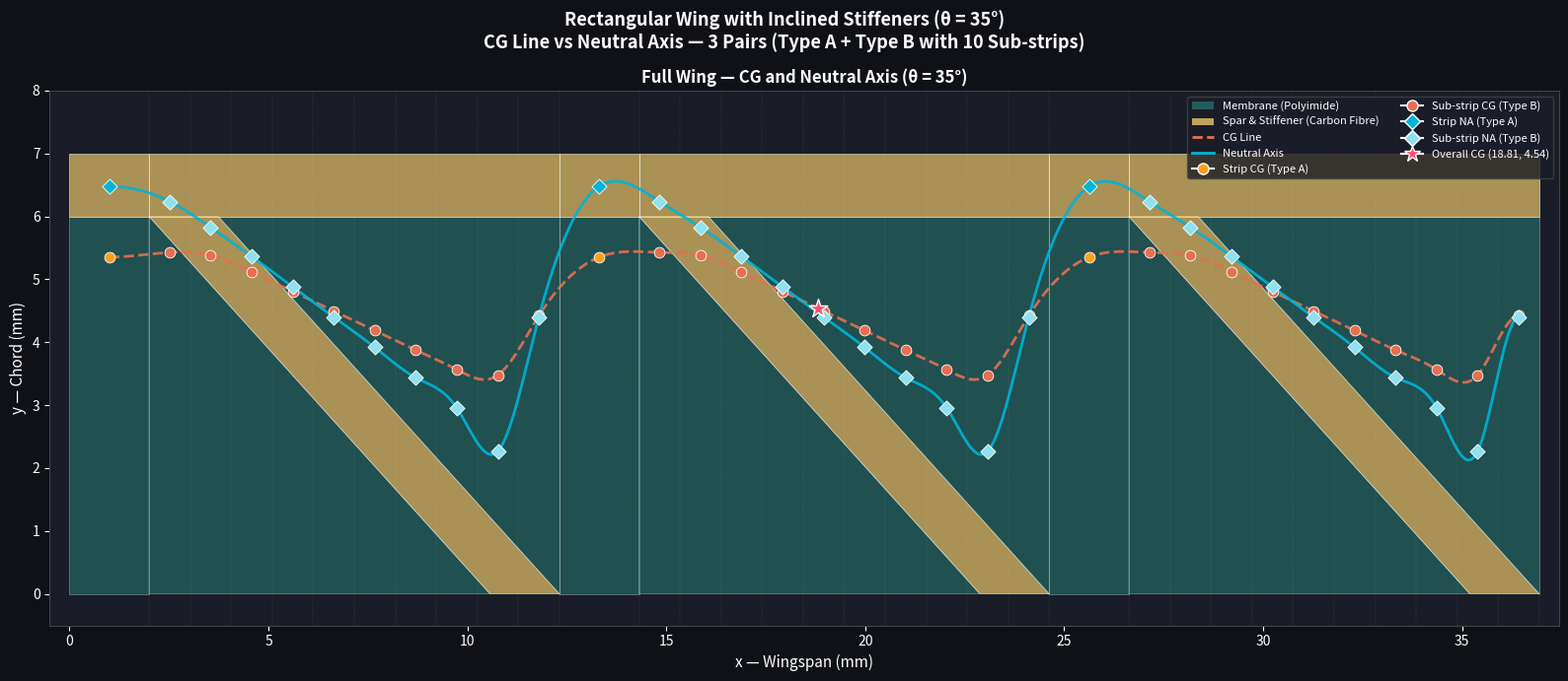

The script that saved this image:
import numpy as np
import matplotlib.pyplot as plt
import matplotlib.patches as patches
from matplotlib.patches import Polygon, Patch
from matplotlib.lines import Line2D
from scipy.interpolate import make_interp_spline

# HARD-CODED PARAMETERS
MEM_HEIGHT      = 6.0    # mm
SPAR_HEIGHT     = 1.0    # mm
SPAR_BOTTOM     = 6.0    # mm
CHORD           = 7.0    # mm
THETA           = np.radians(35.0)
STIFF_WIDTH     = 1.0    # mm
NUM_SUBSTRIPS   = 10
NUM_PAIRS       = 3

# Strip dimensions
TYPE_A_WIDTH    = 2.0    # mm

# Derived geometry
STIFF_X_BOTTOM  = MEM_HEIGHT / np.tan(THETA)
STIFF_TOP_X     = STIFF_WIDTH / np.sin(THETA)
TYPE_B_WIDTH    = STIFF_X_BOTTOM + STIFF_TOP_X
WINGSPAN        = NUM_PAIRS * (TYPE_A_WIDTH + TYPE_B_WIDTH)

# Material thicknesses
SPAR_THICKNESS  = 0.5
MEM_THICKNESS   = 0.05
STIFF_THICKNESS = 0.5

# Material densities
SPAR_DENSITY    = 1.6
MEM_DENSITY     = 1.3
STIFF_DENSITY   = 1.6

# Young's Modulus
E_CARBON        = 80.0
E_MEMBRANE      = 5.0

# HELPER FUNCTIONS
def x_left(y):
    return STIFF_X_BOTTOM * (1 - y / MEM_HEIGHT)

def x_right(y):
    return STIFF_TOP_X + STIFF_X_BOTTOM * (1 - y / MEM_HEIGHT)

def clamp(val, lo=0.0, hi=MEM_HEIGHT):
    return max(lo, min(hi, val))

def y_transition(x_val, boundary='left'):
    if boundary == 'left':
        y = MEM_HEIGHT * (1 - x_val / STIFF_X_BOTTOM)
    else:
        y = MEM_HEIGHT * (1 - (x_val - STIFF_TOP_X) / STIFF_X_BOTTOM)
    return clamp(y)

# REGION CALCULATOR
def calc_region(x_s, x_e, y_b, y_top, region_type, global_x_offset=0.0):
    h      = y_top - y_b
    w      = x_e - x_s
    cx_mid = global_x_offset + x_s + w / 2.0
    cy_mid = y_b + h / 2.0

    if region_type in ('mem_rect', 'right_mem_rect'):
        area = w * h
        mass = area * MEM_THICKNESS * MEM_DENSITY
        EA   = E_MEMBRANE * MEM_THICKNESS * w
        EAy  = EA * cy_mid
        return mass, cx_mid, cy_mid, EA, EAy

    elif region_type == 'stiff_rect':
        area = w * h
        mass = area * STIFF_THICKNESS * STIFF_DENSITY
        EA   = E_CARBON * STIFF_THICKNESS * w
        EAy  = EA * cy_mid
        return mass, cx_mid, cy_mid, EA, EAy

    elif region_type == 'mem_tri_left':
        xl_top = x_left(y_top)
        xl_bot = x_left(y_b)
        mem_w_top = max(0, xl_top - x_s)
        mem_w_bot = max(0, xl_bot - x_s)
        mem_area  = 0.5 * (mem_w_top + mem_w_bot) * h
        stiff_area = w * h - mem_area

        if (mem_w_top + mem_w_bot) > 1e-10:
            mem_cg_y   = y_b + h * (2*mem_w_top + mem_w_bot) / (3*(mem_w_top + mem_w_bot))
            stiff_cg_y = y_b + h * (mem_w_top + 2*mem_w_bot) / (3*(mem_w_top + mem_w_bot))
        else:
            mem_cg_y   = cy_mid
            stiff_cg_y = cy_mid

        mem_avg_w   = mem_area / h if h > 0 else 0
        stiff_avg_w = stiff_area / h if h > 0 else 0
        mem_mass    = mem_area * MEM_THICKNESS * MEM_DENSITY
        stiff_mass  = stiff_area * STIFF_THICKNESS * STIFF_DENSITY
        mem_EA      = E_MEMBRANE * MEM_THICKNESS * mem_avg_w
        stiff_EA    = E_CARBON * STIFF_THICKNESS * stiff_avg_w
        mem_EAy     = mem_EA * mem_cg_y
        stiff_EAy   = stiff_EA * stiff_cg_y

        total_mass = mem_mass + stiff_mass
        total_EA   = mem_EA + stiff_EA
        total_EAy  = mem_EAy + stiff_EAy
        cg_y = (mem_mass * mem_cg_y + stiff_mass * stiff_cg_y) / total_mass if total_mass > 0 else cy_mid
        return total_mass, cx_mid, cg_y, total_EA, total_EAy

    elif region_type == 'stiff_tri_left':
        xr_top = x_right(y_top)
        xr_bot = x_right(y_b)
        stiff_w_top = max(0, min(xr_top, x_e) - x_s)
        stiff_w_bot = max(0, min(xr_bot, x_e) - x_s)
        stiff_area  = 0.5 * (stiff_w_top + stiff_w_bot) * h
        mem_area    = w * h - stiff_area

        if (stiff_w_top + stiff_w_bot) > 1e-10:
            stiff_cg_y = y_b + h * (2*stiff_w_top + stiff_w_bot) / (3*(stiff_w_top + stiff_w_bot))
            mem_cg_y   = y_b + h * (stiff_w_top + 2*stiff_w_bot) / (3*(stiff_w_top + stiff_w_bot))
        else:
            stiff_cg_y = cy_mid
            mem_cg_y   = cy_mid

        stiff_avg_w = stiff_area / h if h > 0 else 0
        mem_avg_w   = mem_area / h if h > 0 else 0
        stiff_mass  = stiff_area * STIFF_THICKNESS * STIFF_DENSITY
        mem_mass    = mem_area * MEM_THICKNESS * MEM_DENSITY
        stiff_EA    = E_CARBON * STIFF_THICKNESS * stiff_avg_w
        mem_EA      = E_MEMBRANE * MEM_THICKNESS * mem_avg_w
        stiff_EAy   = stiff_EA * stiff_cg_y
        mem_EAy     = mem_EA * mem_cg_y

        total_mass = mem_mass + stiff_mass
        total_EA   = mem_EA + stiff_EA
        total_EAy  = mem_EAy + stiff_EAy
        cg_y = (mem_mass * mem_cg_y + stiff_mass * stiff_cg_y) / total_mass if total_mass > 0 else cy_mid
        return total_mass, cx_mid, cg_y, total_EA, total_EAy

    return 0, cx_mid, cy_mid, 0, 0

# TYPE B SUB-STRIP CALCULATOR
def calc_type_b_substrip(x_s, x_e, global_x_offset=0.0):
    w = x_e - x_s

    yt_xl_xs = y_transition(x_s, 'left')
    yt_xl_xe = y_transition(x_e, 'left')
    yt_xr_xs = y_transition(x_s, 'right')
    yt_xr_xe = y_transition(x_e, 'right')

    y_bounds = sorted(set([0.0, MEM_HEIGHT,
                            yt_xl_xs, yt_xl_xe,
                            yt_xr_xs, yt_xr_xe]))
    y_bounds = [y for y in y_bounds if 0.0 <= y <= MEM_HEIGHT]
    y_bounds = sorted(set(y_bounds))

    total_mass = 0.0
    total_EA   = 0.0
    total_EAy  = 0.0
    sum_mcgx   = 0.0
    sum_mcgy   = 0.0

    for j in range(len(y_bounds) - 1):
        y_b    = y_bounds[j]
        y_top  = y_bounds[j + 1]
        y_mid  = (y_b + y_top) / 2.0
        height = y_top - y_b

        if height < 1e-10:
            continue

        xl_mid = x_left(y_mid)
        xr_mid = x_right(y_mid)

        in_left_mem   = xl_mid > x_e
        in_right_mem  = xr_mid < x_s
        in_stiff_full = xl_mid <= x_s and xr_mid >= x_e

        if in_left_mem:
            region_type = 'mem_rect'
        elif in_right_mem:
            region_type = 'right_mem_rect'
        elif in_stiff_full:
            region_type = 'stiff_rect'
        elif xl_mid > x_s and xl_mid <= x_e and xr_mid >= x_e:
            region_type = 'mem_tri_left'
        elif xr_mid >= x_s and xr_mid < x_e and xl_mid <= x_s:
            region_type = 'stiff_tri_left'
        else:
            region_type = 'mem_rect'

        mass, cg_x, cg_y, EA, EAy = calc_region(
            x_s, x_e, y_b, y_top, region_type, global_x_offset)

        total_mass += mass
        total_EA   += EA
        total_EAy  += EAy
        sum_mcgx   += mass * cg_x
        sum_mcgy   += mass * cg_y

    # Spar contribution
    spar_mass = w * SPAR_HEIGHT * SPAR_THICKNESS * SPAR_DENSITY
    spar_cg_x = global_x_offset + x_s + w / 2.0
    spar_cg_y = SPAR_BOTTOM + SPAR_HEIGHT / 2.0
    spar_EA   = E_CARBON * w * SPAR_THICKNESS
    spar_EAy  = spar_EA * spar_cg_y

    total_mass += spar_mass
    total_EA   += spar_EA
    total_EAy  += spar_EAy
    sum_mcgx   += spar_mass * spar_cg_x
    sum_mcgy   += spar_mass * spar_cg_y

    cg_x_final = sum_mcgx / total_mass
    cg_y_final = sum_mcgy / total_mass
    na_y_final = total_EAy / total_EA

    return cg_x_final, cg_y_final, na_y_final, total_mass

# TYPE A STRIP CALCULATOR
def calc_type_a_strip(x_start):
    w          = TYPE_A_WIDTH
    spar_mass  = w * SPAR_HEIGHT * SPAR_THICKNESS * SPAR_DENSITY
    spar_cg_x  = x_start + w / 2.0
    spar_cg_y  = SPAR_BOTTOM + SPAR_HEIGHT / 2.0
    spar_EA    = E_CARBON * w * SPAR_THICKNESS
    spar_EAy   = spar_EA * spar_cg_y

    mem_mass   = w * MEM_HEIGHT * MEM_THICKNESS * MEM_DENSITY
    mem_cg_x   = x_start + w / 2.0
    mem_cg_y   = MEM_HEIGHT / 2.0
    mem_EA     = E_MEMBRANE * w * MEM_THICKNESS
    mem_EAy    = mem_EA * mem_cg_y

    total_mass = spar_mass + mem_mass
    total_EA   = spar_EA + mem_EA
    cg_x = (spar_mass * spar_cg_x + mem_mass * mem_cg_x) / total_mass
    cg_y = (spar_mass * spar_cg_y + mem_mass * mem_cg_y) / total_mass
    na_y = (spar_EAy + mem_EAy) / total_EA

    return cg_x, cg_y, na_y, total_mass

# FULL WING CALCULATION
all_cg_x   = []
all_cg_y   = []
all_na_y   = []
all_masses = []
all_types  = []

sub_width  = TYPE_B_WIDTH / NUM_SUBSTRIPS
x_current  = 0.0

print(f"\n{'Strip':<10} {'CG_x':>10} {'CG_y':>10} {'NA_y':>10} {'Mass':>10}")
print("-" * 55)

for i in range(NUM_PAIRS):

    # ── TYPE A ──
    cg_x, cg_y, na_y, mass = calc_type_a_strip(x_current)
    all_cg_x.append(cg_x)
    all_cg_y.append(cg_y)
    all_na_y.append(na_y)
    all_masses.append(mass)
    all_types.append('A')
    print(f"  A{i+1:<7}  {cg_x:>10.4f} {cg_y:>10.4f} {na_y:>10.4f} {mass:>10.4f}")
    x_current += TYPE_A_WIDTH

    # ── TYPE B — 10 sub-strips ──
    for k in range(NUM_SUBSTRIPS):
        x_s = k * sub_width
        x_e = x_s + sub_width
        cg_x, cg_y, na_y, mass = calc_type_b_substrip(x_s, x_e,
                                                        global_x_offset=x_current)
        all_cg_x.append(cg_x)
        all_cg_y.append(cg_y)
        all_na_y.append(na_y)
        all_masses.append(mass)
        all_types.append('B')
        print(f"  B{i+1}-S{k+1:<4}  {cg_x:>10.4f} {cg_y:>10.4f} {na_y:>10.4f} {mass:>10.4f}")

    x_current += TYPE_B_WIDTH

# Overall CG
total_mass  = sum(all_masses)
overall_cgx = sum(m * x for m, x in zip(all_masses, all_cg_x)) / total_mass
overall_cgy = sum(m * y for m, y in zip(all_masses, all_cg_y)) / total_mass

print("-" * 55)
print(f"\n  Total Mass   : {total_mass:.4f} mg")
print(f"  Overall CG   : x = {overall_cgx:.4f} mm, y = {overall_cgy:.4f} mm")

# HELPER: smooth spline
def smooth_spline(x_pts, y_pts, k=3):
    x_arr    = np.array(x_pts)
    y_arr    = np.array(y_pts)
    x_smooth = np.linspace(x_arr.min(), x_arr.max(), 500)
    spline   = make_interp_spline(x_arr, y_arr, k=k,
                                   bc_type=([(1, 0.0)], [(1, 0.0)]))
    return x_smooth, spline(x_smooth)

# PLOTTING
fig, ax = plt.subplots(1, 1, figsize=(16, 7))
fig.patch.set_facecolor('#0f1117')
ax.set_facecolor('#1a1d27')

# ── Draw wing layout ──
x_current = 0.0
for i in range(NUM_PAIRS):

    # Type A
    ax.add_patch(patches.Rectangle((x_current, 0), TYPE_A_WIDTH, MEM_HEIGHT,
                                    linewidth=0.5, edgecolor='white',
                                    facecolor='#2a9d8f', alpha=0.4))
    ax.add_patch(patches.Rectangle((x_current, SPAR_BOTTOM), TYPE_A_WIDTH, SPAR_HEIGHT,
                                    linewidth=0.5, edgecolor='white',
                                    facecolor='#e9c46a', alpha=0.7))
    x_current += TYPE_A_WIDTH

    xs = x_current

    # Left triangle (membrane)
    ax.add_patch(Polygon([(xs, 0), (xs, MEM_HEIGHT),
                           (xs + STIFF_X_BOTTOM, 0)],
                          closed=True, linewidth=0.5, edgecolor='white',
                          facecolor='#2a9d8f', alpha=0.4))

    # Inclined stiffener (parallelogram)
    ax.add_patch(Polygon([(xs, MEM_HEIGHT), (xs + STIFF_TOP_X, MEM_HEIGHT),
                           (xs + TYPE_B_WIDTH, 0), (xs + STIFF_X_BOTTOM, 0)],
                          closed=True, linewidth=0.5, edgecolor='white',
                          facecolor='#e9c46a', alpha=0.7))

    # Right triangle (membrane)
    ax.add_patch(Polygon([(xs + STIFF_TOP_X, MEM_HEIGHT),
                           (xs + TYPE_B_WIDTH, MEM_HEIGHT),
                           (xs + TYPE_B_WIDTH, 0)],
                          closed=True, linewidth=0.5, edgecolor='white',
                          facecolor='#2a9d8f', alpha=0.4))

    # Leading edge spar
    ax.add_patch(patches.Rectangle((xs, SPAR_BOTTOM), TYPE_B_WIDTH, SPAR_HEIGHT,
                                    linewidth=0.5, edgecolor='white',
                                    facecolor='#e9c46a', alpha=0.7))

    # Sub-strip boundaries for Type B
    for k in range(NUM_SUBSTRIPS + 1):
        x = xs + k * sub_width
        ax.axvline(x=x, color='white', linewidth=0.3, alpha=0.3, linestyle=':')

    x_current += TYPE_B_WIDTH

# ── Plot CG points ──
for idx, (cx, cy, stype) in enumerate(zip(all_cg_x, all_cg_y, all_types)):
    color = '#ff9f1c' if stype == 'A' else '#e76f51'
    ax.scatter(cx, cy, color=color, s=60, zorder=5,
               edgecolors='white', linewidths=0.6)

# ── CG smooth curve ──
x_cg_smooth, y_cg_smooth = smooth_spline(all_cg_x, all_cg_y)
ax.plot(x_cg_smooth, y_cg_smooth, color='#e76f51', linewidth=2.0,
        linestyle='--', alpha=0.9, label='CG Line')

# ── Plot NA points ──
for idx, (cx, ny, stype) in enumerate(zip(all_cg_x, all_na_y, all_types)):
    color = '#00b4d8' if stype == 'A' else '#90e0ef'
    ax.scatter(cx, ny, color=color, s=60, zorder=5,
               marker='D', edgecolors='white', linewidths=0.6)

# ── NA smooth curve ──
x_na_smooth, y_na_smooth = smooth_spline(all_cg_x, all_na_y)
ax.plot(x_na_smooth, y_na_smooth, color='#00b4d8', linewidth=2.0,
        linestyle='-', alpha=0.9, label='Neutral Axis')

# ── Overall CG ──
ax.scatter([overall_cgx], [overall_cgy], color='#ff4d6d', s=200,
           marker='*', zorder=6, edgecolors='white', linewidths=1)

# ── Legend ──
legend_elements = [
    Patch(facecolor='#2a9d8f', alpha=0.5,  label='Membrane (Polyimide)'),
    Patch(facecolor='#e9c46a', alpha=0.8,  label='Spar & Stiffener (Carbon Fibre)'),
    Line2D([0],[0], color='#e76f51', linewidth=2, linestyle='--', label='CG Line'),
    Line2D([0],[0], color='#00b4d8', linewidth=2, linestyle='-',  label='Neutral Axis'),
    Line2D([0],[0], marker='o', color='w', markerfacecolor='#ff9f1c',
           markersize=8, label='Strip CG (Type A)'),
    Line2D([0],[0], marker='o', color='w', markerfacecolor='#e76f51',
           markersize=8, label='Sub-strip CG (Type B)'),
    Line2D([0],[0], marker='D', color='w', markerfacecolor='#00b4d8',
           markersize=8, label='Strip NA (Type A)'),
    Line2D([0],[0], marker='D', color='w', markerfacecolor='#90e0ef',
           markersize=8, label='Sub-strip NA (Type B)'),
    Line2D([0],[0], marker='*', color='w', markerfacecolor='#ff4d6d',
           markersize=12, label=f'Overall CG ({overall_cgx:.2f}, {overall_cgy:.2f})'),
]

ax.set_xlim(-0.5, WINGSPAN + 0.5)
ax.set_ylim(-0.5, CHORD + 1.0)
ax.set_xlabel('x — Wingspan (mm)', color='white', fontsize=11)
ax.set_ylabel('y — Chord (mm)', color='white', fontsize=11)
ax.set_title(f'Full Wing — CG and Neutral Axis (θ = {np.degrees(THETA):.0f}°)',
             color='white', fontsize=12, fontweight='bold')
ax.tick_params(colors='white')
ax.spines[:].set_color('#444')
ax.legend(handles=legend_elements, loc='upper right', fontsize=8,
          facecolor='#1a1d27', edgecolor='#444', labelcolor='white', ncol=2)

plt.suptitle(f'Rectangular Wing with Inclined Stiffeners (θ = {np.degrees(THETA):.0f}°)\n'
             f'CG Line vs Neutral Axis — 3 Pairs (Type A + Type B with 10 Sub-strips)',
             color='white', fontsize=13, fontweight='bold')

plt.tight_layout()
plt.show()
